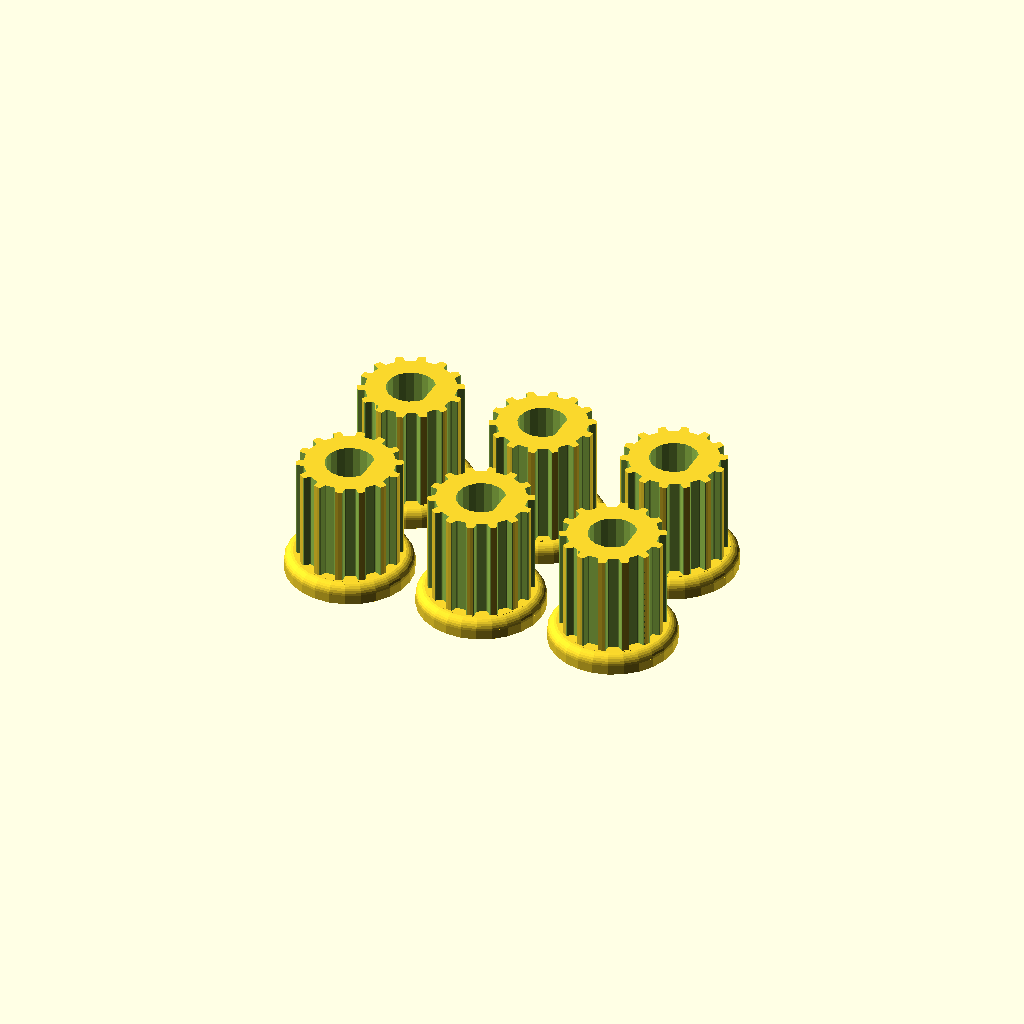
Cell 1: the model at its default parameters.
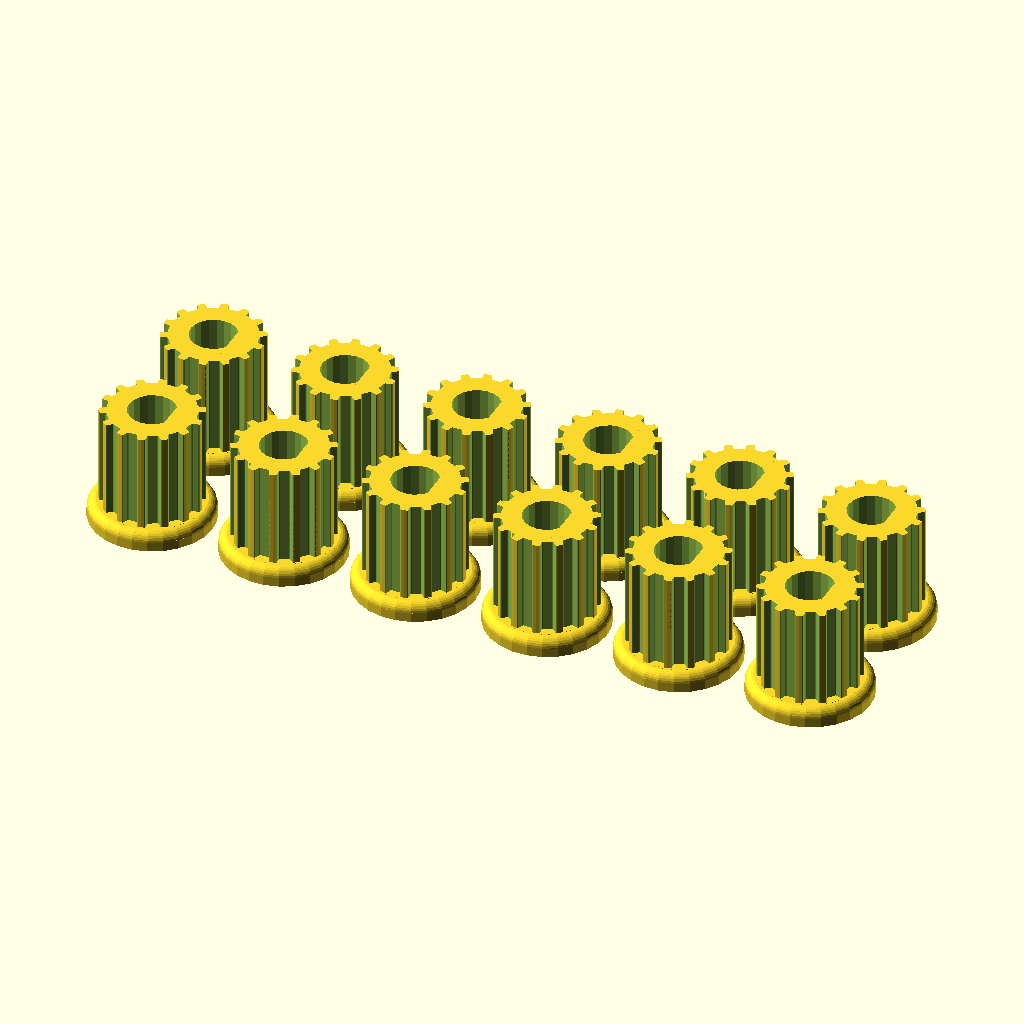
Cell 2: pulleys_x = 6 (everything else at default).
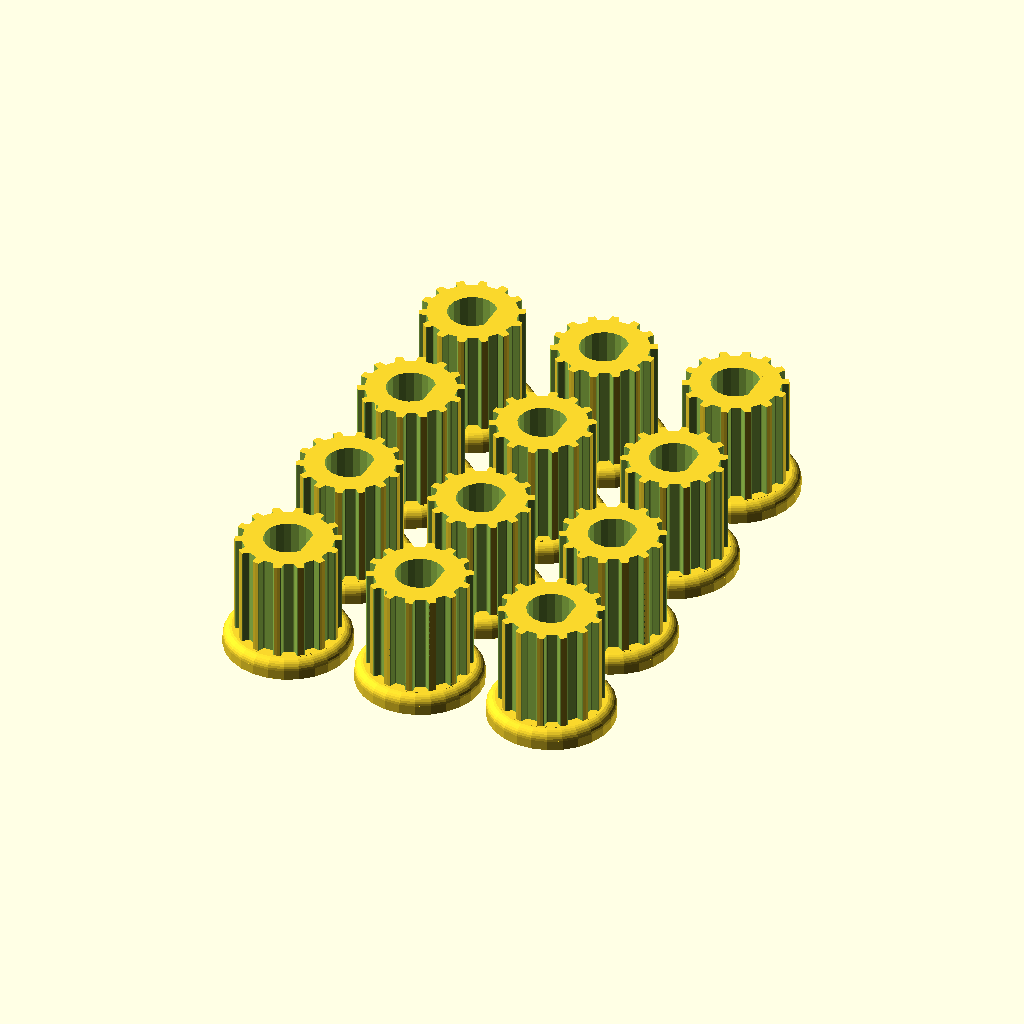
Cell 3: the same model with pulleys_y = 4.
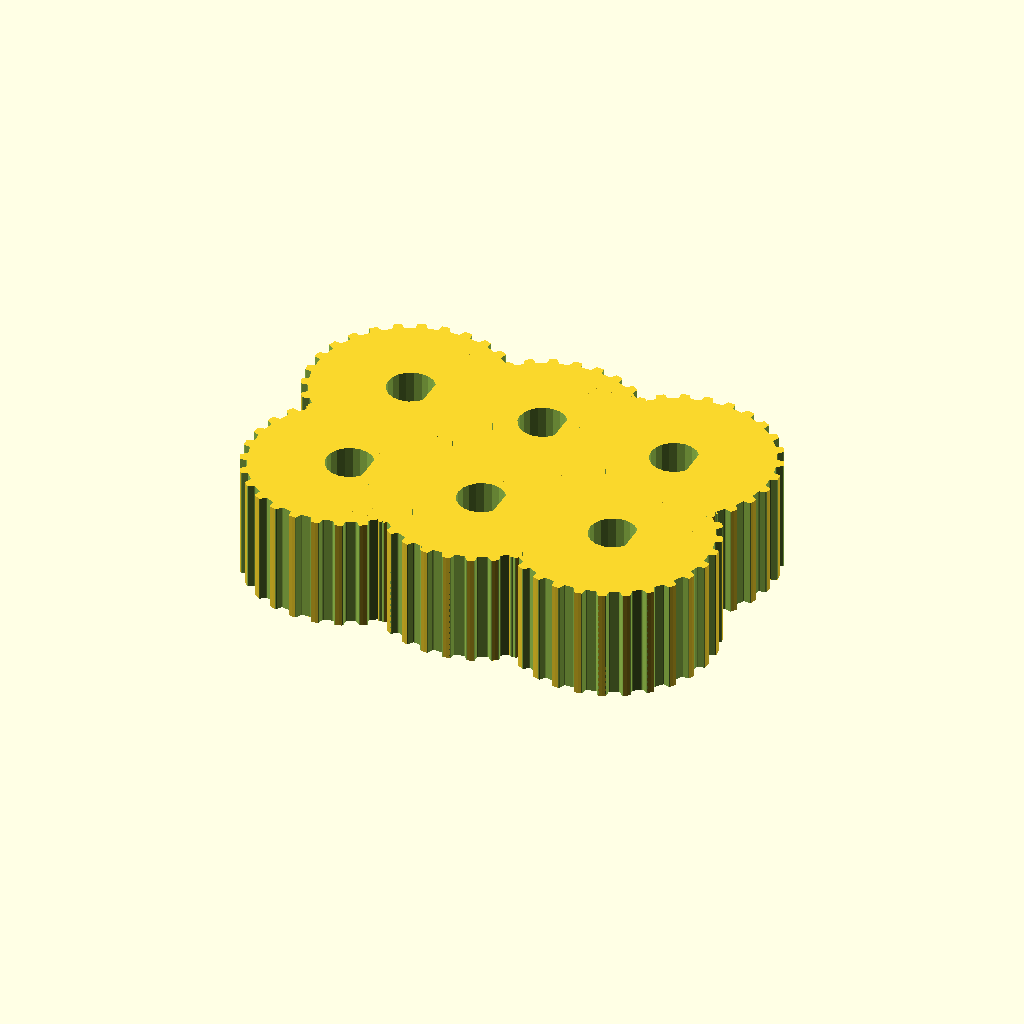
Cell 4: the same model with teeth = 28.
One fixed orthographic camera (rotation 55°, 0°, 25°; colour scheme Cornfield) for every cell.
Source of the model, Openscad/Pulley_T-MXL-XL-HTD-GT2_N-tooth.scad:
// Parametric Pulley with multiple belt profiles
// by droftarts January 2012

// Based on pulleys by:
// http://www.thingiverse.com/thing:11256 by me!
// https://github.com/prusajr/PrusaMendel by Josef Prusa
// http://www.thingiverse.com/thing:3104 by GilesBathgate
// http://www.thingiverse.com/thing:2079 by nophead

// dxf tooth data from http://oem.cadregister.com/asp/PPOW_Entry.asp?company=915217&elementID=07807803/METRIC/URETH/WV0025/F
// pulley diameter checked and modelled from data at http://www.sdp-si.com/D265/HTML/D265T016.html

/**
 * @name Pulley
 * @category Printed
 * @using 1 x m3 nut, normal or nyloc
 * @using 1 x m3x10 set screw or 1 x m3x8 grub screw
 */

// Make a rectangle of pulleys_x by pulleys_y pulleys, so you can print a lot
// Set both to 1 for just 1 pulley
pulleys_x = 3;
pulleys_y = 2;

// tuneable constants

teeth = 14;			// Number of teeth, standard Mendel T5 belt = 8, gives Outside Diameter of 11.88mm
profile = 5;		// 1=MXL 2=40DP 3=XL 4=H 5=T2.5 6=T5 7=T10 8=AT5 9=HTD_3mm 10=HTD_5mm 11=HTD_8mm 12=GT2_2mm 13=GT2_3mm 14=GT2_5mm

motor_shaft = 5;	// NEMA17 motor shaft exact diameter = 5
shaft_flat = 2;      // Radial distance of D flat on shaft from axis.  Set to...
//shaft_flat = 1 + motor_shaft/2;   // ...this to get a round shaft.
m3_dia = 3.2;		// 3mm hole diameter
m3_nut_hex = 1;		// 1 for hex, 0 for square nut
m3_nut_flats = 5.7;	// normal M3 hex nut exact width = 5.5
m3_nut_depth = 2.7;	// normal M3 hex nut exact depth = 2.4, nyloc = 4

retainer = 0;		// Belt retainer above teeth, 0 = No, 1 = Yes
retainer_ht = 1.5;	// height of retainer flange over pulley, standard = 1.5
idler = 0;			// Belt retainer below teeth, 0 = No, 1 = Yes
idler_ht = 1.5;		// height of idler flange over pulley, standard = 1.5

pulley_t_ht = 12;	// length of toothed part of pulley, standard = 12
pulley_b_ht = 0.5;		// pulley base height, standard = 8. Set to same as idler_ht if you want an idler but no pulley.
pulley_b_dia = 13;	// pulley base diameter, standard = 20
no_of_nuts = 0;		// number of captive nuts required, standard = 1
nut_angle = 0;		// angle between nuts, standard = 90
nut_shaft_distance = 1.2;	// distance between inner face of nut and shaft, can be negative.


//	********************************
//	** Scaling tooth for good fit **
//	********************************
/*	To improve fit of belt to pulley, set the following constant. Decrease or increase by 0.1mm at a time. We are modelling the *BELT* tooth here, not the tooth on the pulley. Increasing the number will *decrease* the pulley tooth size. Increasing the tooth width will also scale proportionately the tooth depth, to maintain the shape of the tooth, and increase how far into the pulley the tooth is indented. Can be negative */

additional_tooth_width = 0.1; //mm

//	If you need more tooth depth than this provides, adjust the following constant. However, this will cause the shape of the tooth to change.

additional_tooth_depth = 0; //mm

// calculated constants

nut_elevation = pulley_b_ht/2;
m3_nut_points = 2*((m3_nut_flats/2)/cos(30)); // This is needed for the nut trap

// The following set the pulley diameter for a given number of teeth

MXL_pulley_dia = tooth_spacing (2.032,0.254);
40DP_pulley_dia = tooth_spacing (2.07264,0.1778);
XL_pulley_dia = tooth_spacing (5.08,0.254);
H_pulley_dia = tooth_spacing (9.525,0.381);
T2_5_pulley_dia = tooth_spaceing_curvefit (0.7467,0.796,1.026);
T5_pulley_dia = tooth_spaceing_curvefit (0.6523,1.591,1.064);
T10_pulley_dia = tooth_spacing (10,0.93);
AT5_pulley_dia = tooth_spaceing_curvefit (0.6523,1.591,1.064);
HTD_3mm_pulley_dia = tooth_spacing (3,0.381);
HTD_5mm_pulley_dia = tooth_spacing (5,0.5715);
HTD_8mm_pulley_dia = tooth_spacing (8,0.6858);
GT2_2mm_pulley_dia = tooth_spacing (2,0.254);
GT2_3mm_pulley_dia = tooth_spacing (3,0.381);
GT2_5mm_pulley_dia = tooth_spacing (5,0.5715);

for(x=[0:pulleys_x-1])for(y=[0:pulleys_y-1])
translate([(x - 0.5*(pulleys_x-1))*1.1*pulley_b_dia , (y - 0.5*(pulleys_y-1))*1.1*pulley_b_dia , 0])
pulley();

// The following calls the pulley creation part, and passes the pulley diameter and tooth width to that module

module pulley()
{
	if ( profile == 1 ) { pulley_i ( "MXL" , MXL_pulley_dia , 0.508 , 1.321 ); }
	if ( profile == 2 ) { pulley_i ( "40 D.P." , 40DP_pulley_dia , 0.457 , 1.226 ); }
	if ( profile == 3 ) { pulley_i ( "XL" , XL_pulley_dia , 1.27, 3.051 ); }
	if ( profile == 4 ) { pulley_i ( "H" , H_pulley_dia ,1.905 , 5.359 ); }
	if ( profile == 5 ) { pulley_i ( "T2.5" , T2_5_pulley_dia , 0.7 , 1.678 ); }
	if ( profile == 6 ) { pulley_i ( "T5" , T5_pulley_dia , 1.19 , 3.264 ); }
	if ( profile == 7 ) { pulley_i ( "T10" , T10_pulley_dia , 2.5 , 6.13 ); }
	if ( profile == 8 ) { pulley_i ( "AT5" , AT5_pulley_dia , 1.19 , 4.268 ); }
	if ( profile == 9 ) { pulley_i ( "HTD 3mm" , HTD_3mm_pulley_dia , 1.289 , 2.27 ); }
	if ( profile == 10 ) { pulley_i ( "HTD 5mm" , HTD_5mm_pulley_dia , 2.199 , 3.781 ); }
	if ( profile == 11 ) { pulley_i ( "HTD 8mm" , HTD_8mm_pulley_dia , 3.607 , 6.603 ); }
	if ( profile == 12 ) { pulley_i ( "GT2 2mm" , GT2_2mm_pulley_dia , 0.764 , 1.494 ); }
	if ( profile == 13 ) { pulley_i ( "GT2 3mm" , GT2_3mm_pulley_dia , 1.169 , 2.31 ); }
	if ( profile == 14 ) { pulley_i ( "GT2 5mm" , GT2_5mm_pulley_dia , 1.969 , 3.952 ); }
}

// Functions

function tooth_spaceing_curvefit (b,c,d)
	= ((c * pow(teeth,d)) / (b + pow(teeth,d))) * teeth ;

function tooth_spacing(tooth_pitch,pitch_line_offset)
	= (2*((teeth*tooth_pitch)/(3.14159265*2)-pitch_line_offset)) ;

// Main Internal Module

module pulley_i( belt_type , pulley_OD , tooth_depth , tooth_width )
	{
	echo (str("Belt type = ",belt_type,"; Number of teeth = ",teeth,"; Pulley Outside Diameter = ",pulley_OD,"mm "));
	tooth_distance_from_centre = sqrt( pow(pulley_OD/2,2) - pow((tooth_width+additional_tooth_width)/2,2));
	tooth_width_scale = (tooth_width + additional_tooth_width ) / tooth_width;
	tooth_depth_scale = ((tooth_depth + additional_tooth_depth ) / tooth_depth) ;


//	************************************************************************
//	*** uncomment the following line if pulley is wider than puller base ***
//	************************************************************************

//	translate ([0,0, pulley_b_ht + pulley_t_ht + retainer_ht ]) rotate ([0,180,0])
	difference()
	 {	 
		union()
		{
			//base
	
			if ( pulley_b_ht < 0.02 ) { echo ("CAN'T DRAW PULLEY BASE, HEIGHT LESS THAN 2!!!"); } else {
				translate([0,0,pulley_b_ht*3]) rotate_extrude($fn=pulley_b_dia*2)
				{
						square([pulley_b_dia/2-1,pulley_b_ht]);
						square([pulley_b_dia/2,pulley_b_ht-1]);
						translate([pulley_b_dia/2-1,pulley_b_ht-1]) circle(1);
				}
				cylinder(r=pulley_b_dia/2,h=pulley_b_ht*2,$fn=pulley_b_dia*2);
			}
	
		difference()
			{
			//shaft - diameter is outside diameter of pulley
			
			translate([0,0,pulley_b_ht]) 
			rotate ([0,0,360/(teeth*4)]) 
			cylinder(r=pulley_OD/2,h=pulley_t_ht, $fn=teeth*4);
	
			//teeth - cut out of shaft
		
			for(i=[1:teeth]) 
			rotate([0,0,i*(360/teeth)])
			translate([0,-tooth_distance_from_centre,pulley_b_ht -1]) 
			scale ([ tooth_width_scale , tooth_depth_scale , 1 ]) 
			{
			if ( profile == 1 ) { MXL();}
			if ( profile == 2 ) { 40DP();}
			if ( profile == 3 ) { XL();}
			if ( profile == 4 ) { H();}
			if ( profile == 5 ) { T2_5();}
			if ( profile == 6 ) { T5();}
			if ( profile == 7 ) { T10();}
			if ( profile == 8 ) { AT5();}
			if ( profile == 9 ) { HTD_3mm();}
			if ( profile == 10 ) { HTD_5mm();}
			if ( profile == 11 ) { HTD_8mm();}
			if ( profile == 12 ) { GT2_2mm();}
			if ( profile == 13 ) { GT2_3mm();}
			if ( profile == 14 ) { GT2_5mm();}
			}

			}
			
		//belt retainer / idler
		if ( retainer > 0 ) {translate ([0,0, pulley_b_ht + pulley_t_ht ]) 
		rotate_extrude($fn=teeth*4)  
		polygon([[0,0],[pulley_OD/2,0],[pulley_OD/2 + retainer_ht , retainer_ht],[0 , retainer_ht],[0,0]]);}
		
		if ( idler > 0 ) {translate ([0,0, pulley_b_ht - idler_ht ]) 
		rotate_extrude($fn=teeth*4)  
		polygon([[0,0],[pulley_OD/2 + idler_ht,0],[pulley_OD/2 , idler_ht],[0 , idler_ht],[0,0]]);}
	
		}
	   
		//hole for motor shaft
		translate([0,0,-1])
		difference()
		{
			cylinder(r=motor_shaft/2,h=pulley_b_ht + pulley_t_ht + retainer_ht + 2,
				$fn=motor_shaft*4);
			translate([motor_shaft/2 + shaft_flat ,0,-2])
				cube([motor_shaft,3*motor_shaft,3*(pulley_b_ht + pulley_t_ht + retainer_ht + 2)], 
					center=true);
		}
		
		//captive nut and grub screw holes
	
		if ( pulley_b_ht < m3_nut_flats ) { echo ("CAN'T DRAW CAPTIVE NUTS, HEIGHT LESS THAN NUT DIAMETER!!!"); } else {
		if ( (pulley_b_dia - motor_shaft)/2 < m3_nut_depth + 3 ) { echo ("CAN'T DRAW CAPTIVE NUTS, DIAMETER TOO SMALL FOR NUT DEPTH!!!"); } else {
	
			for(j=[1:no_of_nuts]) rotate([0,0,j*nut_angle])
			translate([0,0,nut_elevation])rotate([90,0,0])
	
			union()
			{
				//entrance
				translate([0,-pulley_b_ht/4-0.5,motor_shaft/2+m3_nut_depth/2+nut_shaft_distance]) cube([m3_nut_flats,pulley_b_ht/2+1,m3_nut_depth],center=true);
	
				//nut
				if ( m3_nut_hex > 0 )
					{
						// hex nut
						translate([0,0.25,motor_shaft/2+m3_nut_depth/2+nut_shaft_distance]) rotate([0,0,30]) cylinder(r=m3_nut_points/2,h=m3_nut_depth,center=true,$fn=6);
					} else {
						// square nut
						translate([0,0.25,motor_shaft/2+m3_nut_depth/2+nut_shaft_distance]) cube([m3_nut_flats,m3_nut_flats,m3_nut_depth],center=true);
					}
	
				//grub screw hole
				rotate([0,0,22.5])cylinder(r=m3_dia/2,h=pulley_b_dia/2+1,$fn=8);
			}
		}}
	 }
	   
	}


// Tooth profile modules

module MXL()
	{
	linear_extrude(height=pulley_t_ht+2) polygon([[-0.660421,-0.5],[-0.660421,0],[-0.621898,0.006033],[-0.587714,0.023037],[-0.560056,0.049424],[-0.541182,0.083609],[-0.417357,0.424392],[-0.398413,0.458752],[-0.370649,0.48514],[-0.336324,0.502074],[-0.297744,0.508035],[0.297744,0.508035],[0.336268,0.502074],[0.370452,0.48514],[0.39811,0.458752],[0.416983,0.424392],[0.540808,0.083609],[0.559752,0.049424],[0.587516,0.023037],[0.621841,0.006033],[0.660421,0],[0.660421,-0.5]]);
	}

module 40DP()
	{
	linear_extrude(height=pulley_t_ht+2) polygon([[-0.612775,-0.5],[-0.612775,0],[-0.574719,0.010187],[-0.546453,0.0381],[-0.355953,0.3683],[-0.327604,0.405408],[-0.291086,0.433388],[-0.248548,0.451049],[-0.202142,0.4572],[0.202494,0.4572],[0.248653,0.451049],[0.291042,0.433388],[0.327609,0.405408],[0.356306,0.3683],[0.546806,0.0381],[0.574499,0.010187],[0.612775,0],[0.612775,-0.5]]);
	}

module XL()
	{
	linear_extrude(height=pulley_t_ht+2) polygon([[-1.525411,-1],[-1.525411,0],[-1.41777,0.015495],[-1.320712,0.059664],[-1.239661,0.129034],[-1.180042,0.220133],[-0.793044,1.050219],[-0.733574,1.141021],[-0.652507,1.210425],[-0.555366,1.254759],[-0.447675,1.270353],[0.447675,1.270353],[0.555366,1.254759],[0.652507,1.210425],[0.733574,1.141021],[0.793044,1.050219],[1.180042,0.220133],[1.239711,0.129034],[1.320844,0.059664],[1.417919,0.015495],[1.525411,0],[1.525411,-1]]);
	}

module H()
	{
	linear_extrude(height=pulley_t_ht+2) polygon([[-2.6797,-1],[-2.6797,0],[-2.600907,0.006138],[-2.525342,0.024024],[-2.45412,0.052881],[-2.388351,0.091909],[-2.329145,0.140328],[-2.277614,0.197358],[-2.234875,0.262205],[-2.202032,0.334091],[-1.75224,1.57093],[-1.719538,1.642815],[-1.676883,1.707663],[-1.62542,1.764693],[-1.566256,1.813112],[-1.500512,1.85214],[-1.4293,1.880997],[-1.353742,1.898883],[-1.274949,1.905021],[1.275281,1.905021],[1.354056,1.898883],[1.429576,1.880997],[1.500731,1.85214],[1.566411,1.813112],[1.625508,1.764693],[1.676919,1.707663],[1.719531,1.642815],[1.752233,1.57093],[2.20273,0.334091],[2.235433,0.262205],[2.278045,0.197358],[2.329455,0.140328],[2.388553,0.091909],[2.454233,0.052881],[2.525384,0.024024],[2.600904,0.006138],[2.6797,0],[2.6797,-1]]);
	}

module T2_5()
	{
	linear_extrude(height=pulley_t_ht+2) polygon([[-0.839258,-0.5],[-0.839258,0],[-0.770246,0.021652],[-0.726369,0.079022],[-0.529167,0.620889],[-0.485025,0.67826],[-0.416278,0.699911],[0.416278,0.699911],[0.484849,0.67826],[0.528814,0.620889],[0.726369,0.079022],[0.770114,0.021652],[0.839258,0],[0.839258,-0.5]]);
	}

module T5()
	{
	linear_extrude(height=pulley_t_ht+2) polygon([[-1.632126,-0.5],[-1.632126,0],[-1.568549,0.004939],[-1.507539,0.019367],[-1.450023,0.042686],[-1.396912,0.074224],[-1.349125,0.113379],[-1.307581,0.159508],[-1.273186,0.211991],[-1.246868,0.270192],[-1.009802,0.920362],[-0.983414,0.978433],[-0.949018,1.030788],[-0.907524,1.076798],[-0.859829,1.115847],[-0.80682,1.147314],[-0.749402,1.170562],[-0.688471,1.184956],[-0.624921,1.189895],[0.624971,1.189895],[0.688622,1.184956],[0.749607,1.170562],[0.807043,1.147314],[0.860055,1.115847],[0.907754,1.076798],[0.949269,1.030788],[0.9837,0.978433],[1.010193,0.920362],[1.246907,0.270192],[1.273295,0.211991],[1.307726,0.159508],[1.349276,0.113379],[1.397039,0.074224],[1.450111,0.042686],[1.507589,0.019367],[1.568563,0.004939],[1.632126,0],[1.632126,-0.5]]);
	}

module T10()
	{
	linear_extrude(height=pulley_t_ht+2) polygon([[-3.06511,-1],[-3.06511,0],[-2.971998,0.007239],[-2.882718,0.028344],[-2.79859,0.062396],[-2.720931,0.108479],[-2.651061,0.165675],[-2.590298,0.233065],[-2.539962,0.309732],[-2.501371,0.394759],[-1.879071,2.105025],[-1.840363,2.190052],[-1.789939,2.266719],[-1.729114,2.334109],[-1.659202,2.391304],[-1.581518,2.437387],[-1.497376,2.47144],[-1.408092,2.492545],[-1.314979,2.499784],[1.314979,2.499784],[1.408091,2.492545],[1.497371,2.47144],[1.581499,2.437387],[1.659158,2.391304],[1.729028,2.334109],[1.789791,2.266719],[1.840127,2.190052],[1.878718,2.105025],[2.501018,0.394759],[2.539726,0.309732],[2.59015,0.233065],[2.650975,0.165675],[2.720887,0.108479],[2.798571,0.062396],[2.882713,0.028344],[2.971997,0.007239],[3.06511,0],[3.06511,-1]]);
	}

module AT5()
	{
	linear_extrude(height=pulley_t_ht+2) polygon([[-2.134129,-0.75],[-2.134129,0],[-2.058023,0.005488],[-1.984595,0.021547],[-1.914806,0.047569],[-1.849614,0.082947],[-1.789978,0.127073],[-1.736857,0.179338],[-1.691211,0.239136],[-1.653999,0.305859],[-1.349199,0.959203],[-1.286933,1.054635],[-1.201914,1.127346],[-1.099961,1.173664],[-0.986896,1.18992],[0.986543,1.18992],[1.099614,1.173664],[1.201605,1.127346],[1.286729,1.054635],[1.349199,0.959203],[1.653646,0.305859],[1.690859,0.239136],[1.73651,0.179338],[1.789644,0.127073],[1.849305,0.082947],[1.914539,0.047569],[1.984392,0.021547],[2.057906,0.005488],[2.134129,0],[2.134129,-0.75]]);
	}

module HTD_3mm()
	{
	linear_extrude(height=pulley_t_ht+2) polygon([[-1.135062,-0.5],[-1.135062,0],[-1.048323,0.015484],[-0.974284,0.058517],[-0.919162,0.123974],[-0.889176,0.206728],[-0.81721,0.579614],[-0.800806,0.653232],[-0.778384,0.72416],[-0.750244,0.792137],[-0.716685,0.856903],[-0.678005,0.918199],[-0.634505,0.975764],[-0.586483,1.029338],[-0.534238,1.078662],[-0.47807,1.123476],[-0.418278,1.16352],[-0.355162,1.198533],[-0.289019,1.228257],[-0.22015,1.25243],[-0.148854,1.270793],[-0.07543,1.283087],[-0.000176,1.28905],[0.075081,1.283145],[0.148515,1.270895],[0.219827,1.252561],[0.288716,1.228406],[0.354879,1.19869],[0.418018,1.163675],[0.477831,1.123623],[0.534017,1.078795],[0.586276,1.029452],[0.634307,0.975857],[0.677809,0.91827],[0.716481,0.856953],[0.750022,0.792167],[0.778133,0.724174],[0.800511,0.653236],[0.816857,0.579614],[0.888471,0.206728],[0.919014,0.123974],[0.974328,0.058517],[1.048362,0.015484],[1.135062,0],[1.135062,-0.5]]);
	}

module HTD_5mm()
	{
	linear_extrude(height=pulley_t_ht+2) polygon([[-1.89036,-0.75],[-1.89036,0],[-1.741168,0.02669],[-1.61387,0.100806],[-1.518984,0.21342],[-1.467026,0.3556],[-1.427162,0.960967],[-1.398568,1.089602],[-1.359437,1.213531],[-1.310296,1.332296],[-1.251672,1.445441],[-1.184092,1.552509],[-1.108081,1.653042],[-1.024167,1.746585],[-0.932877,1.832681],[-0.834736,1.910872],[-0.730271,1.980701],[-0.62001,2.041713],[-0.504478,2.09345],[-0.384202,2.135455],[-0.259708,2.167271],[-0.131524,2.188443],[-0.000176,2.198511],[0.131296,2.188504],[0.259588,2.167387],[0.384174,2.135616],[0.504527,2.093648],[0.620123,2.04194],[0.730433,1.980949],[0.834934,1.911132],[0.933097,1.832945],[1.024398,1.746846],[1.108311,1.653291],[1.184308,1.552736],[1.251865,1.445639],[1.310455,1.332457],[1.359552,1.213647],[1.39863,1.089664],[1.427162,0.960967],[1.467026,0.3556],[1.518984,0.21342],[1.61387,0.100806],[1.741168,0.02669],[1.89036,0],[1.89036,-0.75]]);
	}

module HTD_8mm()
	{
	linear_extrude(height=pulley_t_ht+2) polygon([[-3.301471,-1],[-3.301471,0],[-3.16611,0.012093],[-3.038062,0.047068],[-2.919646,0.10297],[-2.813182,0.177844],[-2.720989,0.269734],[-2.645387,0.376684],[-2.588694,0.496739],[-2.553229,0.627944],[-2.460801,1.470025],[-2.411413,1.691917],[-2.343887,1.905691],[-2.259126,2.110563],[-2.158035,2.30575],[-2.041518,2.490467],[-1.910478,2.66393],[-1.76582,2.825356],[-1.608446,2.973961],[-1.439261,3.10896],[-1.259169,3.22957],[-1.069074,3.335006],[-0.869878,3.424485],[-0.662487,3.497224],[-0.447804,3.552437],[-0.226732,3.589341],[-0.000176,3.607153],[0.226511,3.589461],[0.447712,3.552654],[0.66252,3.497516],[0.870027,3.424833],[1.069329,3.33539],[1.259517,3.229973],[1.439687,3.109367],[1.608931,2.974358],[1.766344,2.825731],[1.911018,2.664271],[2.042047,2.490765],[2.158526,2.305998],[2.259547,2.110755],[2.344204,1.905821],[2.411591,1.691983],[2.460801,1.470025],[2.553229,0.627944],[2.588592,0.496739],[2.645238,0.376684],[2.720834,0.269734],[2.81305,0.177844],[2.919553,0.10297],[3.038012,0.047068],[3.166095,0.012093],[3.301471,0],[3.301471,-1]]);
	}

module GT2_2mm()
	{
	linear_extrude(height=pulley_t_ht+2) polygon([[0.747183,-0.5],[0.747183,0],[0.647876,0.037218],[0.598311,0.130528],[0.578556,0.238423],[0.547158,0.343077],[0.504649,0.443762],[0.451556,0.53975],[0.358229,0.636924],[0.2484,0.707276],[0.127259,0.750044],[0,0.76447],[-0.127259,0.750044],[-0.2484,0.707276],[-0.358229,0.636924],[-0.451556,0.53975],[-0.504797,0.443762],[-0.547291,0.343077],[-0.578605,0.238423],[-0.598311,0.130528],[-0.648009,0.037218],[-0.747183,0],[-0.747183,-0.5]]);
	}

module GT2_3mm()
	{
	linear_extrude(height=pulley_t_ht+2) polygon([[-1.155171,-0.5],[-1.155171,0],[-1.065317,0.016448],[-0.989057,0.062001],[-0.93297,0.130969],[-0.90364,0.217664],[-0.863705,0.408181],[-0.800056,0.591388],[-0.713587,0.765004],[-0.60519,0.926747],[-0.469751,1.032548],[-0.320719,1.108119],[-0.162625,1.153462],[0,1.168577],[0.162625,1.153462],[0.320719,1.108119],[0.469751,1.032548],[0.60519,0.926747],[0.713587,0.765004],[0.800056,0.591388],[0.863705,0.408181],[0.90364,0.217664],[0.932921,0.130969],[0.988924,0.062001],[1.065168,0.016448],[1.155171,0],[1.155171,-0.5]]);
	}

module GT2_5mm()
	{
	linear_extrude(height=pulley_t_ht+2) polygon([[-1.975908,-0.75],[-1.975908,0],[-1.797959,0.03212],[-1.646634,0.121224],[-1.534534,0.256431],[-1.474258,0.426861],[-1.446911,0.570808],[-1.411774,0.712722],[-1.368964,0.852287],[-1.318597,0.989189],[-1.260788,1.123115],[-1.195654,1.25375],[-1.12331,1.380781],[-1.043869,1.503892],[-0.935264,1.612278],[-0.817959,1.706414],[-0.693181,1.786237],[-0.562151,1.851687],[-0.426095,1.9027],[-0.286235,1.939214],[-0.143795,1.961168],[0,1.9685],[0.143796,1.961168],[0.286235,1.939214],[0.426095,1.9027],[0.562151,1.851687],[0.693181,1.786237],[0.817959,1.706414],[0.935263,1.612278],[1.043869,1.503892],[1.123207,1.380781],[1.195509,1.25375],[1.26065,1.123115],[1.318507,0.989189],[1.368956,0.852287],[1.411872,0.712722],[1.447132,0.570808],[1.474611,0.426861],[1.534583,0.256431],[1.646678,0.121223],[1.798064,0.03212],[1.975908,0],[1.975908,-0.75]]);
	}
Parameter table extracted from the source (name, type, default, range or options):
pulleys_x: number, default 3
pulleys_y: number, default 2
teeth: number, default 14
profile: number, default 5
motor_shaft: number, default 5
shaft_flat: number, default 2
m3_dia: number, default 3.2
m3_nut_hex: number, default 1
m3_nut_flats: number, default 5.7
m3_nut_depth: number, default 2.7
retainer: number, default 0
retainer_ht: number, default 1.5
idler: number, default 0
idler_ht: number, default 1.5
pulley_t_ht: number, default 12
pulley_b_ht: number, default 0.5
pulley_b_dia: number, default 13
no_of_nuts: number, default 0
nut_angle: number, default 0
nut_shaft_distance: number, default 1.2
additional_tooth_width: number, default 0.1
additional_tooth_depth: number, default 0
